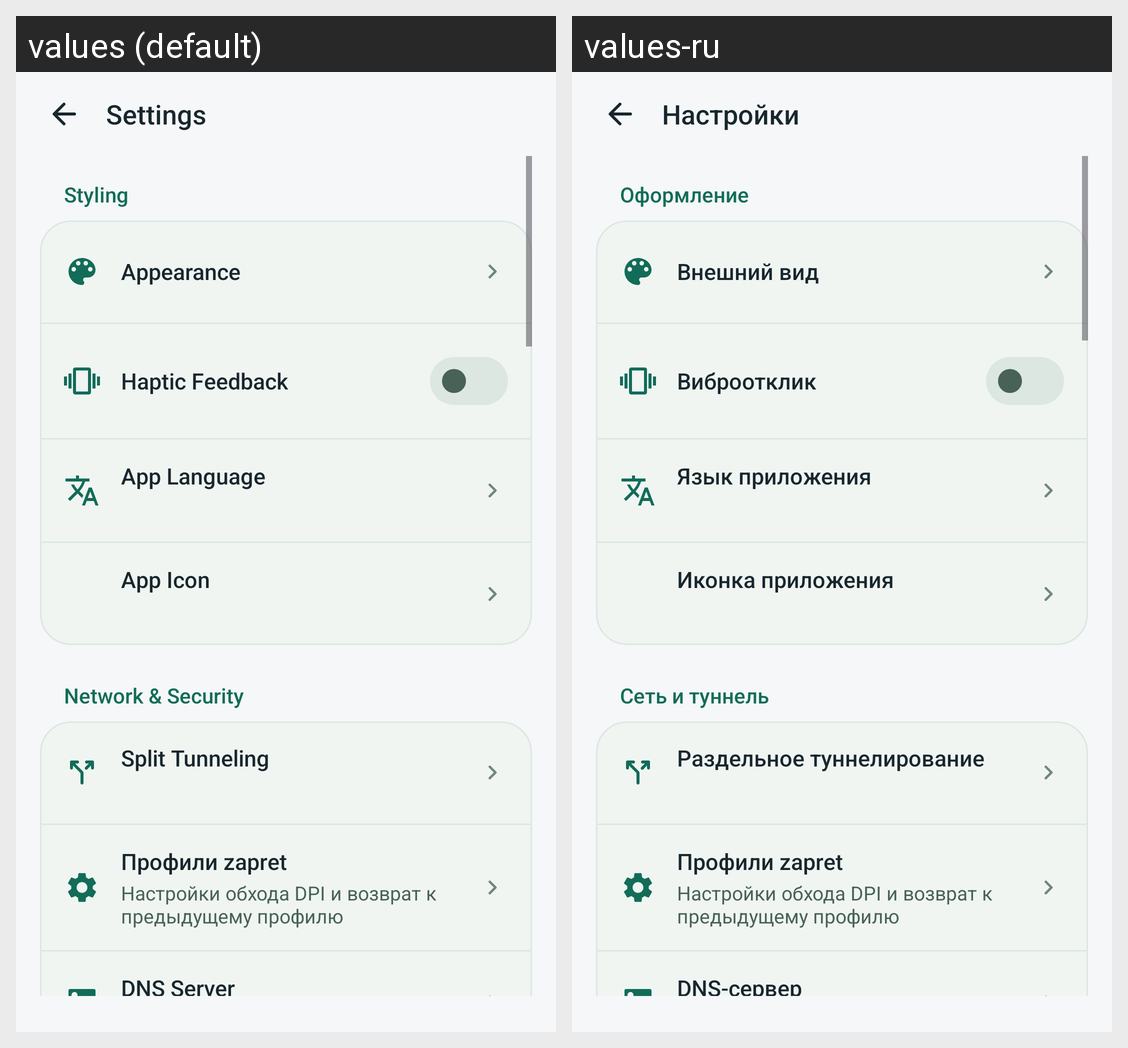

The same Android screen rendered under two of its app's locales, left to right. List the strings drawn on it with the default value and each locale's translation.
Android screen res/layout/activity_settings.xml rendered under 2 locales, left to right: values (default), values-ru. Device: Nexus 5 (rendered at 1080×1920; each locale shown at half size, 540×960, under a caption strip naming it); theme Theme.SoxMax.
Strings drawn on this screen, with the default value and each locale's value (text and hints the layout hard-codes, and strings that could not be matched under every locale, appear in the picture but are not listed):

settings_title
  values: Settings
  values-ru: Настройки

settings_section_appearance
  values: Styling
  values-ru: Оформление

settings_appearance_button_title
  values: Appearance
  values-ru: Внешний вид

settings_haptic_title
  values: Haptic Feedback
  values-ru: Виброотклик

settings_language_title
  values: App Language
  values-ru: Язык приложения

settings_icon_title
  values: App Icon
  values-ru: Иконка приложения

settings_section_network
  values: Network & Security
  values-ru: Сеть и туннель

settings_split_tunnel_title
  values: Split Tunneling
  values-ru: Раздельное туннелирование

zapret_profiles_title
  values: Профили zapret
  values-ru: Профили zapret  [not translated; the default value is used]

zapret_profiles_summary
  values: Настройки обхода DPI и возврат к предыдущему профилю
  values-ru: Настройки обхода DPI и возврат к предыдущему профилю  [not translated; the default value is used]

settings_dns_title
  values: DNS Server
  values-ru: DNS-сервер
